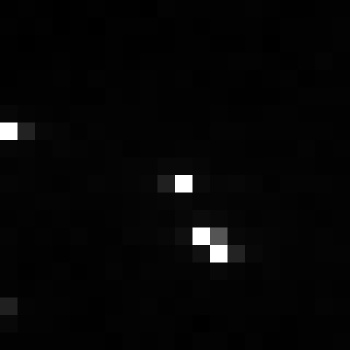

Data behind this chart, as committed beside it:
, xmin, ymin, lat, lon, area, perimeter, max_nanowatts, min_nanowatts, moonlight_illumination, clear_sky_confidence, mean_nanowatts
0, 988, 3871, -6.404, -6.404, 1.0, 0.0, 184.4, 0.0, 11.86, 0.0, 3.368
